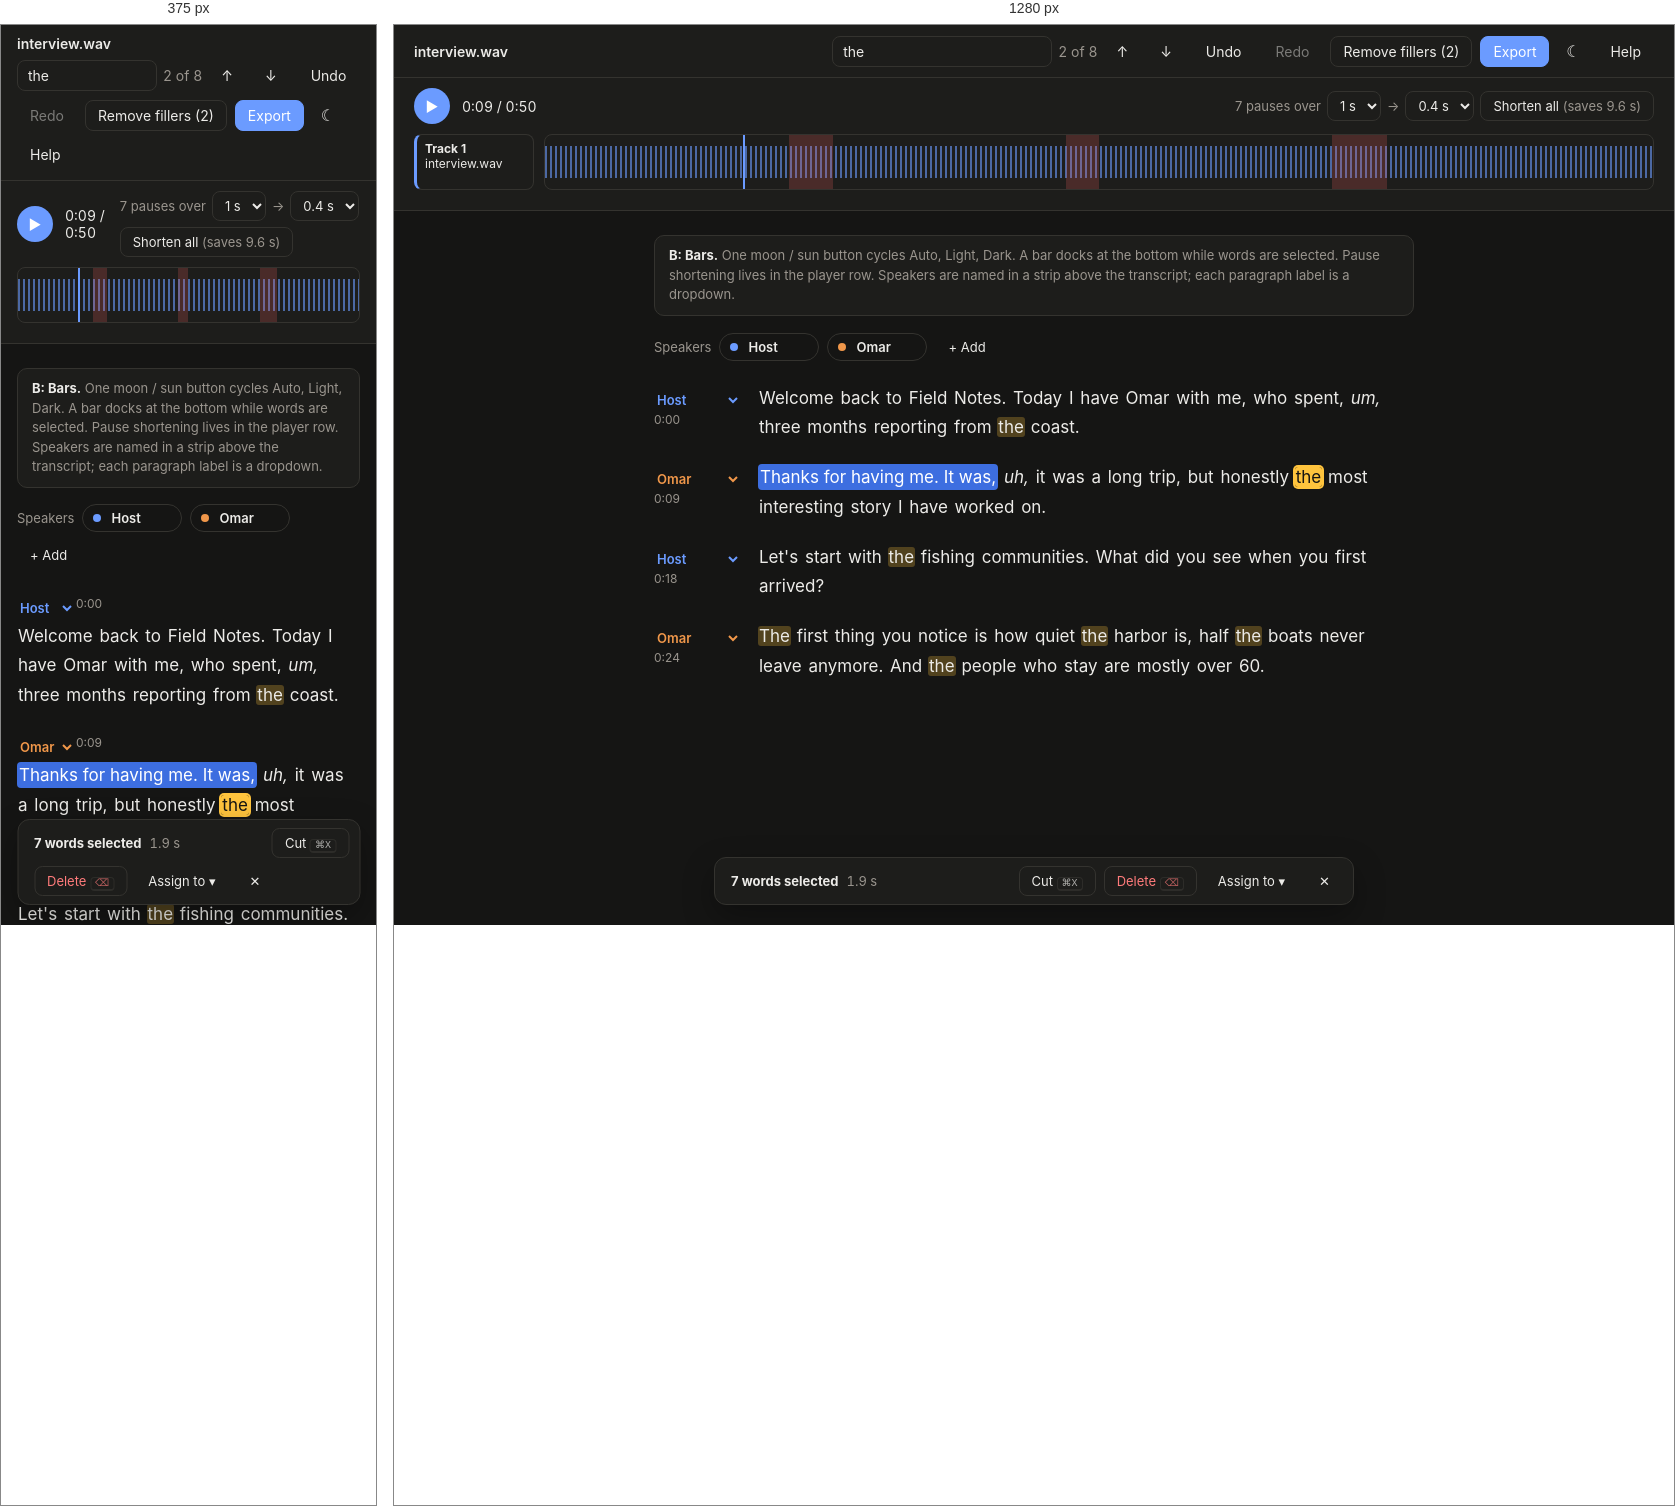
Rendered at 375 px and 1280 px, left to right.

<!-- file: feat-b-bars.html -->
<!doctype html><html lang="en"><head><meta charset="utf-8"><meta name="viewport" content="width=device-width, initial-scale=1"><title>Features B: Bars</title>
<style>/* Layout C (timeline on top, transcript below), chosen 4 Oct 2026 from mockups/c-timeline.html. */
:root {
  --bg: #fbfaf8;
  --panel: #ffffff;
  --fg: #1c1b1a;
  --muted: #76716b;
  --line: #e6e2dc;
  --accent: #2f6fde;
  --sel: #d6e4ff;
  --hit: #ffe9a8;
  --hit-active: #ffc94d;
  --cut: rgba(214, 64, 64, 0.16);
  --danger: #c43c3c;
  --sp1: #2f6fde;
  --sp2: #c2620f;
  --sp3: #2e8b57;
  --sp4: #8a4fd1;
  font-family: Inter, system-ui, -apple-system, sans-serif;
  color-scheme: light;
}
@media (prefers-color-scheme: dark) {
  :root {
    --bg: #151514;
    --panel: #1d1d1b;
    --fg: #ecebe8;
    --muted: #9a958e;
    --line: #2e2d2a;
    --accent: #6b9bff;
    --sel: #23406f;
    --hit: #5b4a12;
    --hit-active: #8a6a10;
    --cut: rgba(230, 90, 90, 0.22);
    --danger: #ff7b7b;
    --sp1: #6b9bff;
    --sp2: #f0974a;
    --sp3: #5fcf8f;
    --sp4: #b893f5;
    color-scheme: dark;
  }
}
* { box-sizing: border-box; }
html, body, #root { height: 100%; }
body { margin: 0; background: var(--bg); color: var(--fg); font-size: 14px; }
button, select, input { font: inherit; color: inherit; }
button { background: var(--panel); border: 1px solid var(--line); border-radius: 8px; padding: 6px 12px; cursor: pointer; white-space: nowrap; }
button:hover:not(:disabled) { border-color: var(--muted); }
button:disabled { opacity: 0.45; cursor: default; }
button.primary { background: var(--accent); border-color: var(--accent); color: #fff; }
button.ghost { border-color: transparent; background: transparent; }
button.ghost:hover:not(:disabled) { background: var(--bg); }
button.danger { color: var(--danger); }
select { background: var(--panel); border: 1px solid var(--line); border-radius: 8px; padding: 5px 8px; }
.muted { color: var(--muted); }
.mono { font-variant-numeric: tabular-nums; }

.app { display: grid; grid-template-rows: auto auto 1fr; height: 100%; }

/* top bar */
.top { display: flex; flex-wrap: wrap; align-items: center; gap: 8px; padding: 10px 20px; border-bottom: 1px solid var(--line); background: var(--panel); min-width: 0; }
.top .name { font-weight: 600; margin-right: auto; overflow: hidden; text-overflow: ellipsis; white-space: nowrap; }
.search { display: flex; align-items: center; gap: 6px; }
.search input { background: var(--panel); border: 1px solid var(--line); border-radius: 8px; padding: 6px 10px; width: 220px; }
.search input:focus { outline: 2px solid var(--accent); outline-offset: -1px; }
.menu { position: relative; }
.menu-list { position: absolute; right: 0; top: calc(100% + 4px); background: var(--panel); border: 1px solid var(--line); border-radius: 10px; box-shadow: 0 8px 24px rgba(0,0,0,.12); padding: 4px; z-index: 10; min-width: 200px; }
.menu-list button { display: block; width: 100%; text-align: left; border: 0; }
.menu-list button:hover { background: var(--bg); }
.menu-list small { display: block; color: var(--muted); }

/* timeline */
.timeline { background: var(--panel); border-bottom: 1px solid var(--line); padding: 10px 20px 14px; }
.transport { display: flex; align-items: center; gap: 12px; margin-bottom: 10px; min-height: 36px; }
.play { width: 36px; height: 36px; border-radius: 50%; padding: 0; background: var(--accent); color: #fff; border: 0; flex: none; }
.progress { flex: 1; max-width: 360px; height: 6px; background: var(--line); border-radius: 3px; overflow: hidden; }
.progress > div { height: 100%; background: var(--accent); transition: width .3s; }
.status-error { color: var(--danger); }
.ruler { position: relative; height: 16px; margin-left: 130px; font-size: 11px; color: var(--muted); margin-bottom: 4px; }
.ruler span { position: absolute; transform: translateX(-50%); white-space: nowrap; }
.ruler span:first-child { transform: none; }
.lane { display: grid; grid-template-columns: 120px 1fr; gap: 10px; align-items: stretch; margin-bottom: 6px; }
.lane-head { border: 1px solid var(--line); border-left-width: 3px; border-radius: 8px; padding: 6px 8px; font-size: 12px; overflow: hidden; }
.lane-head b { display: block; }
.lane-head span { display: block; white-space: nowrap; overflow: hidden; text-overflow: ellipsis; }
.lane-body { position: relative; border: 1px solid var(--line); border-radius: 8px; overflow: hidden; height: 56px; cursor: pointer; }
.lane-body canvas { position: absolute; inset: 0; width: 100%; height: 100%; }
.cut-region { position: absolute; top: 0; bottom: 0; background: var(--cut); pointer-events: none; }
.playhead { position: absolute; top: 0; bottom: 0; width: 2px; margin-left: -1px; background: var(--accent); pointer-events: none; }

/* transcript */
.doc { overflow: auto; padding: 24px 20px 80px; }
.doc-inner { max-width: 760px; margin: 0 auto; }
.para { display: grid; grid-template-columns: 88px 1fr; gap: 16px; margin-bottom: 20px; }
.para-label { display: flex; flex-direction: column; font-weight: 600; font-size: 13px; padding-top: 4px; }
.para-label .ts { color: var(--muted); font-weight: 400; font-size: 12px; }
.para p { margin: 0; font-size: 17px; line-height: 1.75; max-width: 70ch; user-select: none; }
.w { border-radius: 3px; padding: 0 1px; cursor: pointer; }
.w:hover { background: var(--bg); box-shadow: inset 0 0 0 1px var(--line); }
.w.fill { font-style: italic; }
.w.del { text-decoration: line-through; color: var(--muted); opacity: 0.7; cursor: default; }
.w.hit { background: var(--hit); }
.w.hit-active { background: var(--hit-active); }
.w.sel { background: var(--sel); }
.w.cur { box-shadow: inset 0 -2px 0 var(--accent); }
.hint { margin-top: 32px; font-size: 13px; color: var(--muted); line-height: 1.6; max-width: 70ch; }
kbd { font: 12px ui-monospace, monospace; border: 1px solid var(--line); border-bottom-width: 2px; border-radius: 4px; padding: 0 4px; }

/* empty state */
.empty { grid-row: 2 / -1; display: grid; place-items: center; padding: 24px 16px; }
.drop { width: min(560px, 100%); border: 2px dashed var(--line); border-radius: 16px; padding: 40px 24px; text-align: center; background: var(--panel); }
.drop.over { border-color: var(--accent); background: var(--sel); }
.drop h1 { font-size: 20px; margin: 0 0 8px; }
.drop p { margin: 0 auto 20px; max-width: 70ch; color: var(--muted); line-height: 1.5; }
.settings { display: flex; gap: 12px; justify-content: center; flex-wrap: wrap; margin-top: 20px; font-size: 13px; }
.settings label { display: flex; align-items: center; gap: 6px; }

/* help drawer */
.app.with-help { grid-template-columns: 1fr 380px; }
.app > * { grid-column: 1; min-width: 0; }
.app > .help { grid-column: 2; grid-row: 1 / -1; border-left: 1px solid var(--line); background: var(--panel); overflow: auto; padding: 16px 20px 40px; }
.help-toggle.on { background: var(--sel); }
.help-head { display: flex; align-items: center; margin-bottom: 16px; }
.help-head h2 { font-size: 16px; margin: 0 auto 0 0; }
.help section { margin-bottom: 28px; }
.help h3 { font-size: 12px; text-transform: uppercase; letter-spacing: .06em; color: var(--muted); margin: 0 0 12px; }
.steps { margin: 0; padding: 0; list-style: none; counter-reset: s; display: grid; gap: 12px; }
.steps li { counter-increment: s; display: grid; grid-template-columns: 28px 1fr; column-gap: 10px; line-height: 1.5; }
.steps li::before { content: counter(s); grid-row: span 2; width: 24px; height: 24px; border-radius: 50%; background: var(--sel); color: var(--accent); display: grid; place-items: center; font-weight: 600; font-size: 13px; }
.steps li span { color: var(--muted); }
.keys { width: 100%; border-collapse: collapse; }
.keys td { padding: 7px 0; border-bottom: 1px solid var(--line); vertical-align: top; line-height: 1.5; }
.keys td:first-child { color: var(--muted); padding-right: 16px; width: 40%; }
.help details { border-bottom: 1px solid var(--line); padding: 10px 0; }
.help summary { cursor: pointer; font-weight: 600; }
.help details p { margin: 6px 0 0; color: var(--muted); line-height: 1.55; max-width: 70ch; }

@media (max-width: 700px) {
  .app.with-help { grid-template-columns: 1fr; }
  .app > .help { position: fixed; inset: 0; z-index: 20; }
  .top { flex-wrap: wrap; padding: 10px 16px; }
  .search input { width: 140px; }
  .timeline, .doc { padding-left: 16px; padding-right: 16px; }
  .lane { grid-template-columns: 1fr; }
  .lane-head { display: none; }
  .ruler { margin-left: 0; }
  .para { grid-template-columns: 1fr; gap: 2px; }
  .para-label { flex-direction: row; gap: 8px; }
}
</style><style>
:root { --sel: #cfe0ff; --sel-fg: inherit; --hit: #ffe9a8; --hit-active: #ffb938; --hit-active-fg: #1c1b1a; --cur: #2f6fde; }
:root:has(#t-dark:checked) { --bg: #151514; --panel: #1d1d1b; --fg: #ecebe8; --muted: #9a958e; --line: #34332f; --accent: #6b9bff; --sel: #3d6ee0; --sel-fg: #fff; --hit: rgba(255, 196, 61, .26); --hit-active: #ffc43d; --hit-active-fg: #161512; --cur: #8fb4ff; --cut: rgba(230, 90, 90, .22); --danger: #ff7b7b; --sp1: #6b9bff; --sp2: #f0974a; color-scheme: dark; }
@media (prefers-color-scheme: dark) { :root:has(#t-auto:checked) { --bg: #151514; --panel: #1d1d1b; --fg: #ecebe8; --muted: #9a958e; --line: #34332f; --accent: #6b9bff; --sel: #3d6ee0; --sel-fg: #fff; --hit: rgba(255, 196, 61, .26); --hit-active: #ffc43d; --hit-active-fg: #161512; --cur: #8fb4ff; --cut: rgba(230, 90, 90, .22); --danger: #ff7b7b; --sp1: #6b9bff; --sp2: #f0974a; color-scheme: dark; } }
@media (prefers-color-scheme: light) { :root:has(#t-auto:checked) { --bg: #fbfaf8; --panel: #fff; --fg: #1c1b1a; --muted: #76716b; --line: #e6e2dc; --accent: #2f6fde; --sel: #cfe0ff; --sel-fg: inherit; --hit: #ffe9a8; --hit-active: #ffb938; --hit-active-fg: #1c1b1a; --cur: #2f6fde; --cut: rgba(214,64,64,.16); --danger: #c43c3c; --sp1: #2f6fde; --sp2: #c2620f; color-scheme: light; } }
:root:has(#t-light:checked) { --bg: #fbfaf8; --panel: #fff; --fg: #1c1b1a; --muted: #76716b; --line: #e6e2dc; --accent: #2f6fde; --sel: #cfe0ff; --sel-fg: inherit; --hit: #ffe9a8; --hit-active: #ffb938; --hit-active-fg: #1c1b1a; --cur: #2f6fde; --cut: rgba(214,64,64,.16); --danger: #c43c3c; --sp1: #2f6fde; --sp2: #c2620f; color-scheme: light; }
body { background: var(--bg); color: var(--fg); }
.fakewave { background: repeating-linear-gradient(90deg, color-mix(in srgb, var(--sp1) 60%, transparent) 0 2px, transparent 2px 5px); background-size: 100% 60%; background-repeat: repeat-x; background-position: center; }
.lane-body .cut-region { background: var(--cut); }
.w.sel { background: var(--sel); color: var(--sel-fg); border-radius: 0; padding: 2px 0; }
.selrun { background: var(--sel); color: var(--sel-fg); border-radius: 4px; padding: 3px 2px; box-decoration-break: clone; -webkit-box-decoration-break: clone; }
.w.hit { background: var(--hit); }
.w.hit-active { background: var(--hit-active); color: var(--hit-active-fg); box-shadow: 0 0 0 2px var(--hit-active); }
.w.cur { box-shadow: inset 0 -3px 0 var(--cur); }
.theme { display: inline-flex; border: 1px solid var(--line); border-radius: 8px; overflow: hidden; }
.theme label { padding: 5px 10px; cursor: pointer; font-size: 13px; color: var(--muted); }
:root:has(#t-auto:checked) label[for=t-auto], :root:has(#t-light:checked) label[for=t-light], :root:has(#t-dark:checked) label[for=t-dark] { background: var(--sel); color: var(--sel-fg); }
.pop { position: absolute; background: var(--panel); border: 1px solid var(--line); border-radius: 12px; box-shadow: 0 12px 32px rgba(0,0,0,.25); padding: 14px 16px; z-index: 5; font-size: 13px; }
.pop h4 { margin: 0 0 10px; font-size: 13px; }
.pop .row { display: flex; align-items: center; gap: 8px; margin-bottom: 10px; }
.pop input[type=text], .pop input.num { font: inherit; color: inherit; background: var(--bg); border: 1px solid var(--line); border-radius: 6px; padding: 5px 8px; }
.pop input.num { width: 64px; }
.pill { position: relative; display: inline-flex; gap: 2px; vertical-align: 2px; margin-left: 4px; background: var(--panel); border: 1px solid var(--line); border-radius: 8px; padding: 2px; box-shadow: 0 4px 14px rgba(0,0,0,.2); font-size: 12px; }
.pill button { border: 0; padding: 3px 8px; font-size: 12px; background: transparent; }
.pill button:hover { background: var(--bg); }
.pill kbd { font-size: 10px; opacity: .7; }
.note { font-size: 12px; color: var(--muted); }
.lbl-btn { all: unset; cursor: pointer; display: flex; flex-direction: column; font-weight: 600; font-size: 13px; border-radius: 6px; padding: 2px 4px; margin: -2px -4px; }
.lbl-btn:hover, .lbl-btn.open { background: var(--sel); color: var(--sel-fg); }
.pause { display: inline-block; font-size: 11px; color: var(--muted); border: 1px dashed var(--muted); border-radius: 99px; padding: 0 7px; line-height: 18px; vertical-align: 2px; cursor: pointer; }
.pause:hover { color: var(--danger); border-color: var(--danger); }
.caption { max-width: 760px; margin: 0 auto 16px; padding: 10px 14px; border: 1px solid var(--line); border-radius: 10px; font-size: 13px; color: var(--muted); background: var(--panel); line-height: 1.5; }
.caption b { color: var(--fg); }
.top { flex-wrap: wrap; } .icon-btn { width: 32px; height: 32px; display: grid; place-items: center; border-radius: 8px; cursor: pointer; font-size: 16px; }
.icon-btn:hover { background: var(--bg); }
.pausebar { margin-left: auto; display: flex; align-items: center; gap: 6px; font-size: 13px; flex-wrap: wrap; }
.speakers { display: flex; align-items: center; gap: 8px; flex-wrap: wrap; margin-bottom: 22px; font-size: 13px; }
.chip { display: inline-flex; align-items: center; gap: 6px; border: 1px solid var(--line); border-radius: 99px; padding: 2px 4px 2px 10px; }
.chip i { width: 8px; height: 8px; border-radius: 50%; }
.chip input { font: inherit; font-weight: 600; color: inherit; background: none; border: 0; width: 70px; padding: 3px 4px; }
.sp-select { font-weight: 600; font-size: 13px; padding: 2px 4px; border-color: transparent; background: transparent; margin-left: -6px; }
.para-label { gap: 0; }
.dock { position: fixed; left: 50%; bottom: 20px; transform: translateX(-50%); display: flex; align-items: center; gap: 8px; width: min(640px, calc(100% - 32px)); background: var(--panel); border: 1px solid var(--line); border-radius: 12px; box-shadow: 0 12px 32px rgba(0,0,0,.3); padding: 8px 10px 8px 16px; font-size: 13px; flex-wrap: wrap; }
.dock kbd { font-size: 10px; opacity: .7; }</style></head><body><input type="radio" name="theme" id="t-auto" hidden><input type="radio" name="theme" id="t-light" hidden><input type="radio" name="theme" id="t-dark" hidden checked><div class="app"><header class="top"><span class="name">interview.wav</span>
<div class="search"><input type="search" value="the"><span class="muted mono">2 of 8</span><button class="ghost">↑</button><button class="ghost">↓</button></div>
<button class="ghost">Undo</button><button class="ghost" disabled>Redo</button><button>Remove fillers (2)</button>
<button class="primary">Export</button><label for="t-light" class="ghost icon-btn" title="Theme: Dark (click for Light)">☾</label><button class="ghost">Help</button></header><section class="timeline"><div class="transport"><button class="play">▶</button><span class="mono">0:09 / 0:50</span><span class="pausebar"><span class="muted">7 pauses over</span> <select><option>1 s</option></select> <span class="muted">→</span> <select><option>0.4 s</option></select> <button>Shorten all <span class="muted">(saves 9.6 s)</span></button></span></div>
<div class="lane"><div class="lane-head" style="border-left-color:var(--sp1)"><b>Track 1</b><span>interview.wav</span></div><div class="lane-body fakewave" style="position:relative"><div class="cut-region" style="left:22%;width:4%"></div><div class="cut-region" style="left:47%;width:3%"></div><div class="cut-region" style="left:71%;width:5%"></div><div class="playhead" style="left:18%"></div></div></div></section><main class="doc"><div class="doc-inner"><div class="caption"><b>B: Bars.</b> One moon / sun button cycles Auto, Light, Dark. A bar docks at the bottom while words are selected. Pause shortening lives in the player row. Speakers are named in a strip above the transcript; each paragraph label is a dropdown.</div><div class="speakers"><span class="muted">Speakers</span><span class="chip"><i style="background:var(--sp1)"></i><input value="Host"></span><span class="chip"><i style="background:var(--sp2)"></i><input value="Omar"></span><button class="ghost">+ Add</button></div>
<div class="para"><div class="para-label" style="position:relative"><select class="sp-select" style="color:var(--sp1)"><option>Host</option><option>Omar</option></select><span class="ts">0:00</span></div><p><span class="w">Welcome</span> <span class="w">back</span> <span class="w">to</span> <span class="w">Field</span> <span class="w">Notes.</span> <span class="w">Today</span> <span class="w">I</span> <span class="w">have</span> <span class="w">Omar</span> <span class="w">with</span> <span class="w">me,</span> <span class="w">who</span> <span class="w">spent,</span> <span class="w fill">um,</span> <span class="w">three</span> <span class="w">months</span> <span class="w">reporting</span> <span class="w">from</span> <span class="w hit">the</span> <span class="w">coast.</span></p></div><div class="para"><div class="para-label" style="position:relative"><select class="sp-select" style="color:var(--sp2)"><option>Omar</option><option>Host</option></select><span class="ts">0:09</span></div><p><span class="selrun"><span class="w sel">Thanks</span> <span class="w sel">for</span> <span class="w sel">having</span> <span class="w sel">me.</span> <span class="w sel">It</span> <span class="w sel">was,</span></span> <span class="w fill">uh,</span> <span class="w">it</span> <span class="w">was</span> <span class="w">a</span> <span class="w">long</span> <span class="w">trip,</span> <span class="w">but</span> <span class="w">honestly</span> <span class="w hit-active">the</span> <span class="w">most</span> <span class="w">interesting</span> <span class="w">story</span> <span class="w">I</span> <span class="w">have</span> <span class="w">worked</span> <span class="w">on.</span></p></div><div class="para"><div class="para-label" style="position:relative"><select class="sp-select" style="color:var(--sp1)"><option>Host</option><option>Omar</option></select><span class="ts">0:18</span></div><p><span class="w">Let's</span> <span class="w">start</span> <span class="w">with</span> <span class="w hit">the</span> <span class="w">fishing</span> <span class="w">communities.</span> <span class="w">What</span> <span class="w">did</span> <span class="w">you</span> <span class="w">see</span> <span class="w">when</span> <span class="w">you</span> <span class="w">first</span> <span class="w">arrived?</span></p></div><div class="para"><div class="para-label" style="position:relative"><select class="sp-select" style="color:var(--sp2)"><option>Omar</option><option>Host</option></select><span class="ts">0:24</span></div><p><span class="w hit">The</span> <span class="w">first</span> <span class="w">thing</span> <span class="w">you</span> <span class="w">notice</span> <span class="w">is</span> <span class="w">how</span> <span class="w">quiet</span> <span class="w hit">the</span> <span class="w">harbor</span> <span class="w">is,</span> <span class="w">half</span> <span class="w hit">the</span> <span class="w">boats</span> <span class="w">never</span> <span class="w">leave</span> <span class="w">anymore.</span> <span class="w">And</span> <span class="w hit">the</span> <span class="w">people</span> <span class="w">who</span> <span class="w">stay</span> <span class="w">are</span> <span class="w">mostly</span> <span class="w">over</span> <span class="w">60.</span></p></div>
</div></main><div class="dock"><b>7 words selected</b><span class="muted mono">1.9 s</span><span style="flex:1"></span><button>Cut <kbd>⌘X</kbd></button><button class="danger">Delete <kbd>⌫</kbd></button><button class="ghost">Assign to ▾</button><button class="ghost">✕</button></div></div></body></html>